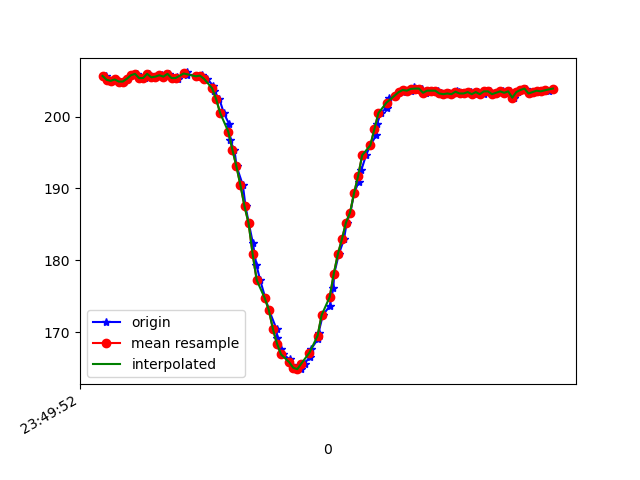

The table this chart was drawn from, first rows:
1617666592715, 362229400921440, 205.66406, -269.82422, -71.58203
1617666592720, 362229418074413, 205.3, -270.3, -71.48
1617666592738, 362229436143025, 205, -270.3, -71.19
1617666592747, 362229455218840, 205, -270.2, -71.58
1617666592765, 362229474325176, 205.2, -270.4, -71.58
1617666592783, 362229493370470, 204.9, -270.5, -72.07
1617666592805, 362229512446284, 204.9, -271, -71.58
1617666592825, 362229531491578, 205.3, -270, -73.24
1617666592850, 362229551635639, 205.8, -270, -71.88
1617666592871, 362229570009464, 206, -269.9, -72.07
1617666592892, 362229589329449, 205.4, -270.1, -72.07
1617666592911, 362229608588392, 205.4, -270.5, -72.07
1617666592931, 362229627664207, 206, -270.1, -72.07
1617666592947, 362229646984192, 205.5, -269.8, -71.39
1617666592963, 362229666212613, 205.6, -270.4, -71.88
1617666592993, 362229685379992, 205.8, -270.2, -71.39
1617666593005, 362229704364243, 205.6, -270.3, -71.48
1617666593027, 362229723775792, 206, -270.1, -71.19
1617666593044, 362229742943171, 205.4, -269.9, -71.48
1617666593069, 362229762171593, 205.5, -269.5, -71.19
1617666593073, 362229781522099, 205.3, -269.8, -71.58
1617666593115, 362229800475829, 206.2, -270.3, -71.19
1617666593118, 362229819521123, 205.9, -270.4, -71.58
1617666593168, 362229838596938, 205.7, -270.1, -71.19
1617666593170, 362229857703274, 205.6, -270.6, -71.39
1617666593183, 362229876779089, 205.7, -270.9, -71.19
1617666593192, 362229896282202, 205.8, -271.1, -70.7
1617666593216, 362229915632709, 205.3, -271.3, -71.78
1617666593245, 362229934616960, 204.3, -271.7, -72.27
1617666593248, 362229953814860, 203.6, -271.9, -72.85
1617666593276, 362229972860153, 202.4, -272.2, -72.95
1617666593298, 362229992149617, 200.5, -273.4, -73.63
1617666593323, 362230011286475, 199, -273.2, -73.14
1617666593326, 362230030698024, 196.8, -274, -74.22
1617666593350, 362230049743318, 195.4, -274, -73.93
1617666593361, 362230068758090, 193.1, -275.2, -74.02
1617666593392, 362230087772862, 190.4, -275.8, -73.83
1617666593405, 362230106848677, 187.5, -276.7, -74.22
1617666593421, 362230125832928, 185.2, -277.1, -73.63
1617666593441, 362230144847701, 182.4, -277.8, -73.34
1617666593459, 362230163954037, 179.3, -278.5, -72.95
1617666593477, 362230183029852, 177.2, -278.4, -72.85
1617666593503, 362230202105667, 174.7, -278.9, -72.46
1617666593521, 362230221334088, 173, -279.1, -72.17
1617666593558, 362230240501467, 170.4, -279.1, -70.51
1617666593561, 362230259546761, 169.1, -279.5, -70.02
1617666593579, 362230278897267, 167.7, -280, -70.12
1617666593591, 362230298217253, 166.9, -280.8, -69.82
1617666593623, 362230317354110, 166.2, -281.4, -69.43
1617666593636, 362230336765659, 165.4, -282.2, -69.43
1617666593652, 362230356177209, 165, -282.5, -69.63
1617666593679, 362230375253024, 164.8, -282.3, -68.75
1617666593696, 362230394298317, 165.6, -281.5, -69.34
1617666593723, 362230413374132, 166.6, -281.2, -69.63
1617666593729, 362230432388904, 167.7, -280.9, -69.73
1617666593762, 362230451586805, 169, -280.4, -69.82
1617666593765, 362230470815226, 169.9, -279.8, -70.7
1617666593786, 362230489860520, 172.4, -278.7, -70.51
1617666593820, 362230509516239, 173.6, -277.5, -70.31
1617666593838, 362230528531012, 176.2, -277.6, -71.48
1617666593842, 362230547484741, 178.1, -276.9, -72.85
... 56 more rows
